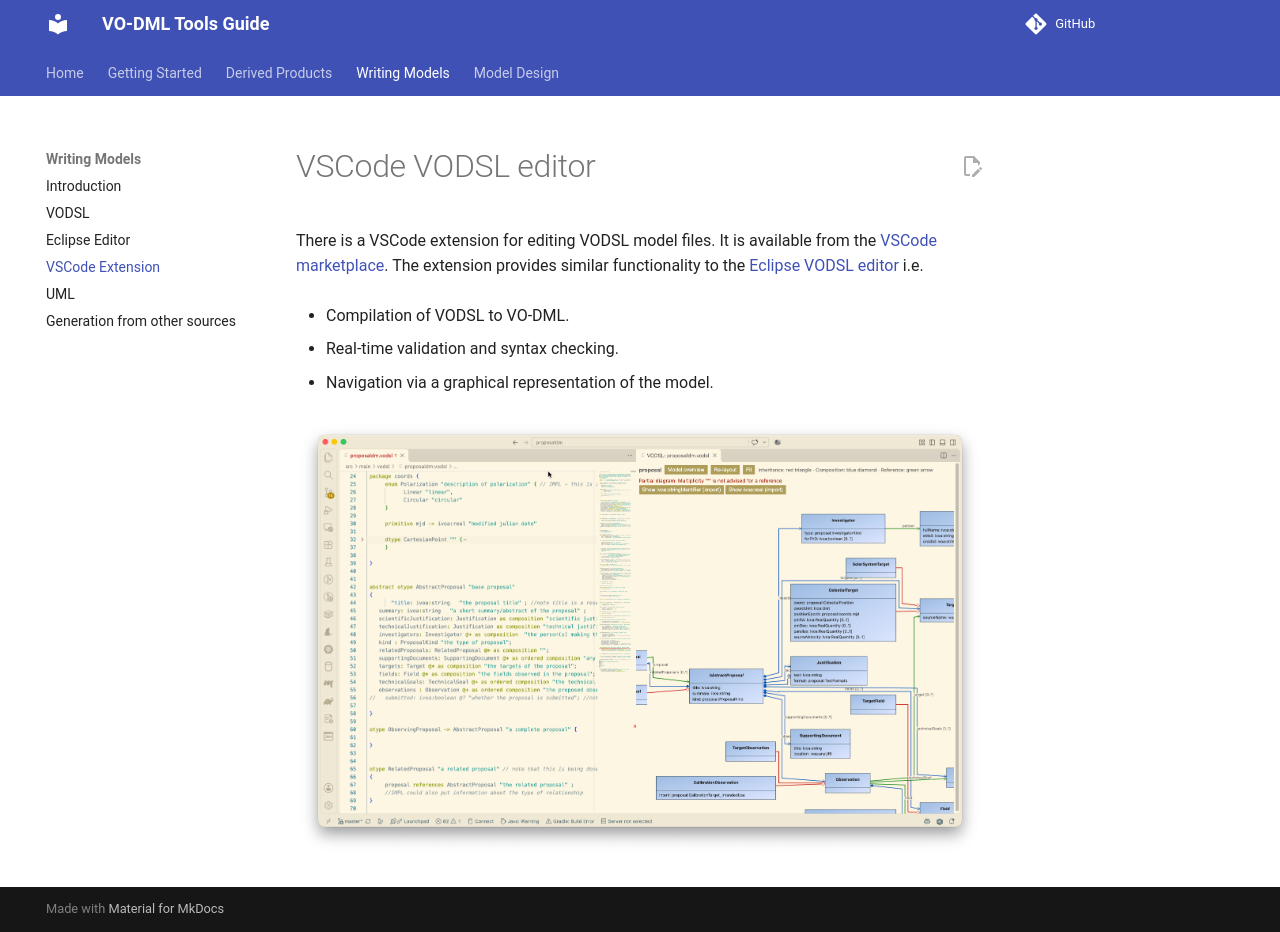

repository: ivoa/vo-dml · page: modelling/VSCodeVODSL/index.html · generator: mkdocs

VSCode VODSL editor
===================

There is a VSCode extension for editing VODSL model files. It is available from the [VSCode marketplace](https://marketplace.visualstudio.com/items?itemName=tsastro.vodsl). The extension provides similar functionality to the [Eclipse VODSL editor](EclipseVODSL.md) i.e.

- Compilation of VODSL to VO-DML.

- Real-time validation and syntax checking.

- Navigation via a graphical representation of the model.

![](../images/vscodevodsl.png)
